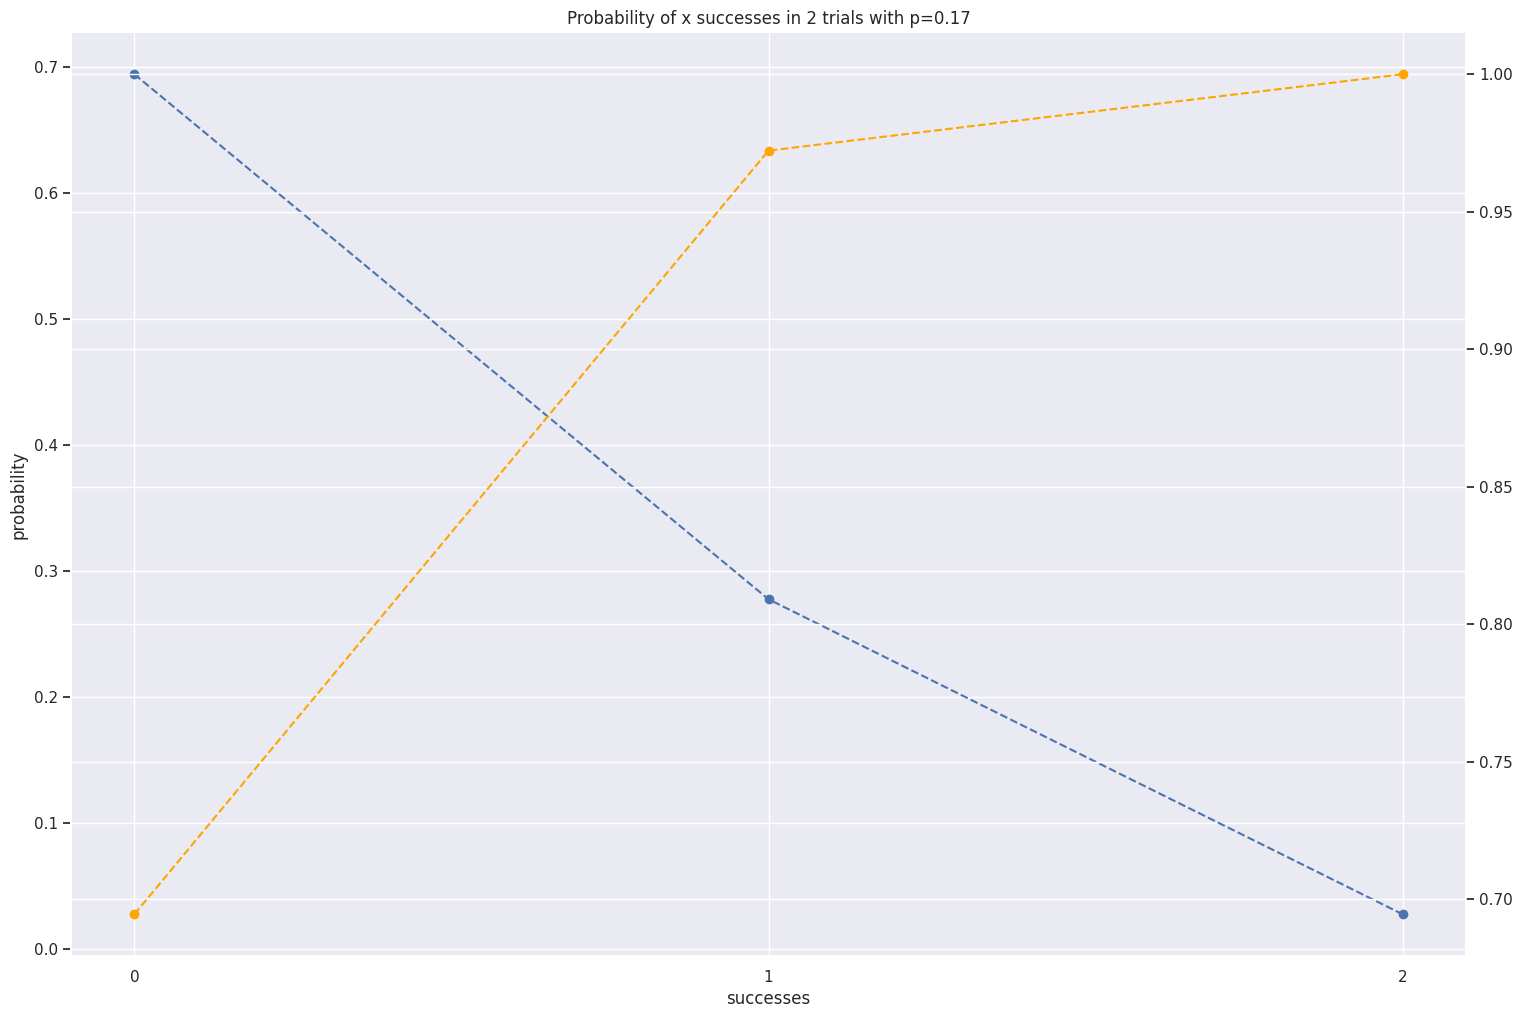

The script that saved this image:
import scipy.stats as sps
import numpy as np
import matplotlib.pyplot as plt
import seaborn as sns

sns.set()

n=2 # number of trials
p = 1/6 # probability for success (dice==1/6)

x = range(n+1) # number of successful outcomes, 0..n

p_dist = sps.binom.pmf(x,n,p)
p_cum = sps.binom.cdf(x,n,p)


# nr of ways to get exactly 1 six : 10 => p = 10/36
# number of complete successful paths in garden of forking data = 10

print (10/36)

#nr of ways to get 1 or 2 sixes : 11 => p = 11/36
print (11/36)
# adding p(1) and p(2) gives p for at least 1
print (p_dist[1] + p_dist[2])

plt.figure(figsize=(18,12))
ax = plt.gca()

ax.set_title('Probability of x successes in {} trials with p={:.2f}'.format(n,p))

ax.plot(x,p_dist,'o--')
ax.set_xlabel('successes')
ax.set_ylabel('probability')
_= ax.set_xticks(range(n+1))

ax2 = plt.twinx()

ax2.plot(x,p_cum,'o--',color='orange')
